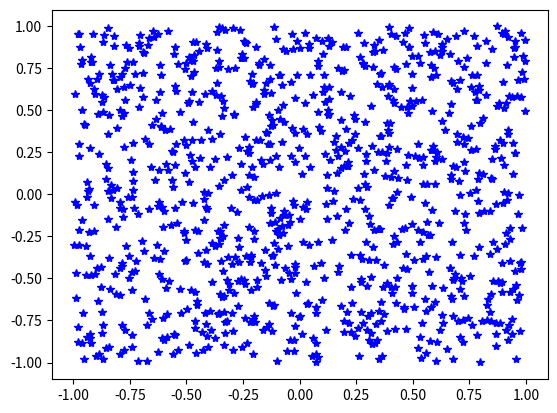

Here is the Python script that generated this plot:
import matplotlib.pyplot as plt 
import random as rnd

for i in range(1, 1000):
    X = rnd.uniform(-1, 1)
    Y = rnd.uniform(-1, 1)
    plt.plot(X, Y, '*b')


plt.show()